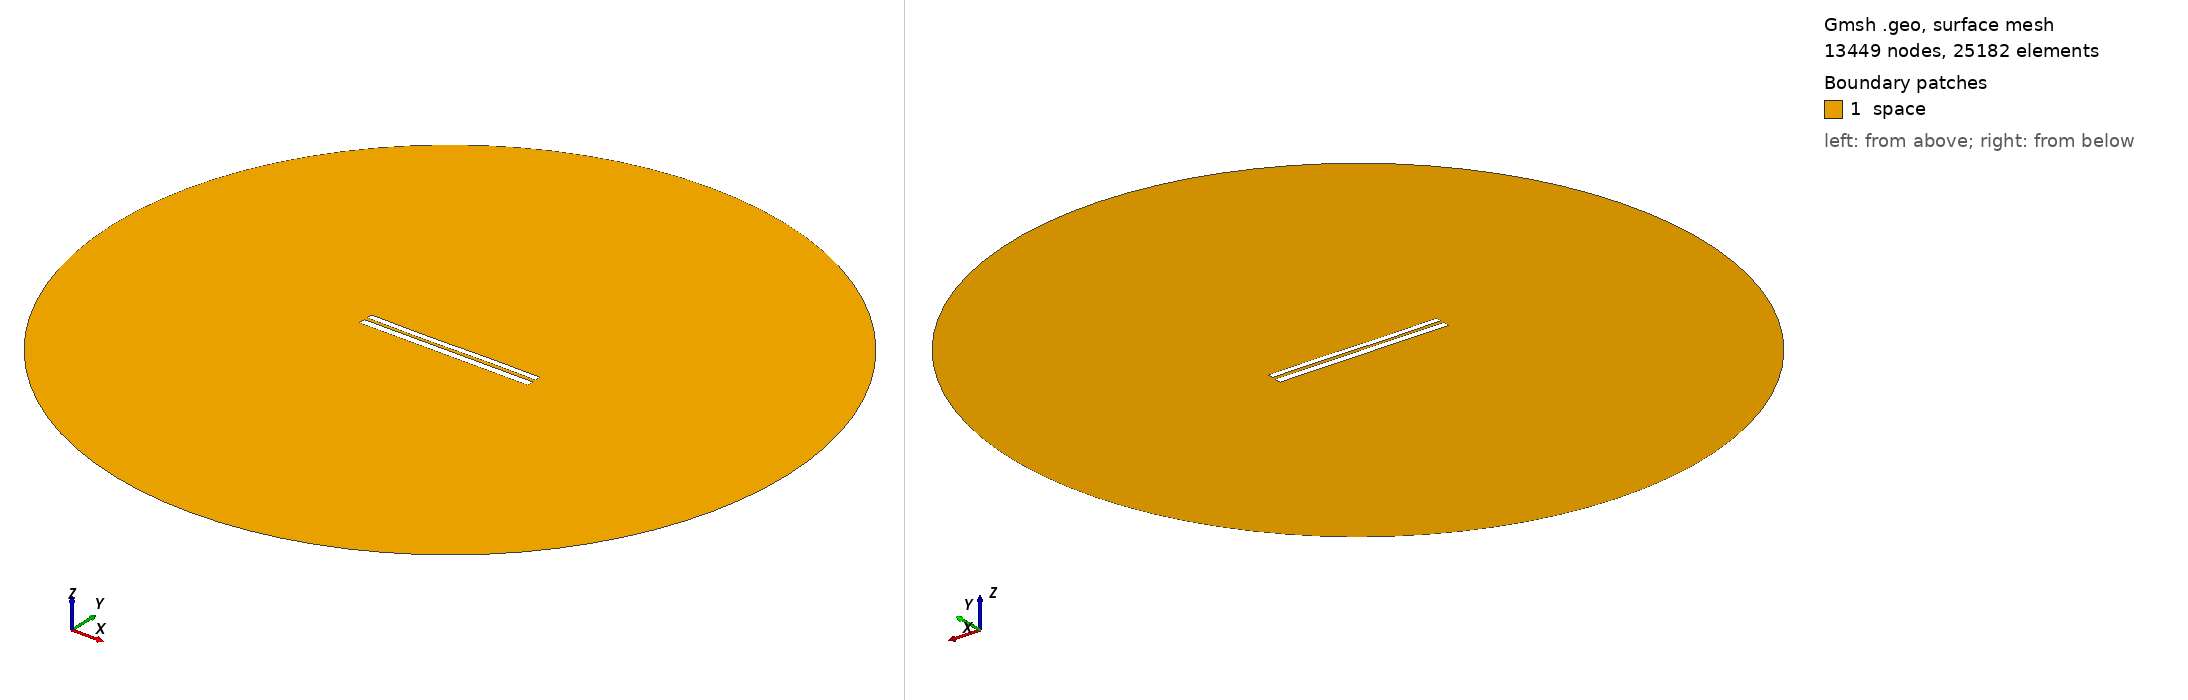

Gmsh geometry script, surface-meshed: 13449 nodes, 25182 surface elements. Boundary patches (legend numbers): 1 space. Left view from above one corner, right view from below the opposite corner. Legend entries are the model's physical surfaces. The drawing asked Gmsh for element sizes between 1% and 20% of the model's largest extent; the script's own settings can give other sizes.

=== 7278.geo (drawn) ===
//---------------------------------------
// Geometry kernel
//---------------------------------------

SetFactory("OpenCASCADE");



//---------------------------------------
// Parameters of the geometry
//---------------------------------------

// Overetch of the upper plate
overetch = 0.25;

// Distance between the plates
distance = 1.75;

// Discretization over the x axis (for the deformation)
nx = 50; 

// Length of the plate
L = 100 - overetch; 

// Number of modes
n = 4; 

// 1st mode coefficient
coeff(1) = 0.07499999999999998;
beta(1) = 0.596864 * 3.1415926535 / L;

// 2nd mode coefficient
coeff(2) = -0.075;
beta(2) = 1.49418 * 3.1415926535 / L;

// 3rd mode coefficient
coeff(3) = -0.15;
beta(3) = 2.50025 * 3.1415926535 / L;

// 4th mode coefficient
coeff(4) = 0.0;
beta(4) = 3.49999 * 3.1415926535 / L;



//---------------------------------------
// Upper plate (deformed rectangle)
//---------------------------------------

// Coordiantes of the upper plate
xmin = -50;
xmax = 50 - overetch;

// Height of the upper plate
yheight = 4 - 2 * overetch;

// Indexes of the points
UpperID[] = {};
LowerID[] = {};
LeftID[] = {};
RightID[] = {};

// Point index
p = 1;

// Horizontal edges
For i In {1:nx}
    x = xmin + (i-1)*(xmax - xmin)/(nx-1);

    y_bottom = distance / 2 + overetch;
    For j In {1:n}
        C = (Cosh(beta(j)*L) + Cos(beta(j)*L)) / (Sinh(beta(j)*L) + Sin(beta(j)*L));
        y_bottom  = y_bottom + coeff(j) * (Cosh(beta(j)*(x+50)) - Cos(beta(j)*(x+50)) - C * (Sinh(beta(j)*(x+50)) - Sin(beta(j)*(x+50))));
    EndFor

    y_top = y_bottom + yheight;

    Point(p) = {x, y_top, 0, 1.0};
    UpperID[i] = p;
    p = p + 1;

    Point(p) = {x, y_bottom, 0, 1.0};
    LowerID[i] = p;
    p = p + 1;
EndFor

// Create point lists
UpperPts[] = {}; LowerPts[] = {};
For i In {1:nx}
  UpperPts[] += {UpperID[i]};
  LowerPts[] += {LowerID[i]};
EndFor

// Build splines
Spline(1) = {UpperPts[]};
Spline(2) = {LowerPts[]};
Line(3) = {LowerPts[nx-1], UpperPts[nx-1]};
Line(4) = {LowerPts[0], UpperPts[0]};

// Build the plane surface
Curve Loop(1) = {2, 3, -1, -4};
Plane Surface(1) = {1};



//---------------------------------------
// Lower plate (rectangle)
//---------------------------------------

// Vertices
Point(1001) = {-50, -1, 0, 1.0};
Point(1002) = { 50, -1, 0, 1.0};
Point(1003) = { 50,  -5, 0, 1.0};
Point(1004) = {-50,  -5, 0, 1.0};

// Edges
Line(5) = {1001, 1002};
Line(6) = {1002, 1003};
Line(7) = {1003, 1004};
Line(8) = {1004, 1001};

// Plane surface
Line Loop(2) = {5, 6, 7, 8};
Plane Surface(2) = {2}; 



//---------------------------------------
// Outer (fictious) boundary
//---------------------------------------

// Points
Point(1005) = {0, 0, 0};       // Center
Point(1006) = {200, 0, 0};     // Start point
Point(1007) = {0, 200, 0};     // 90 degrees
Point(1008) = {-200, 0, 0};    // 180 degrees
Point(1009) = {0, -200, 0};    // 270 degrees

// Circle arcs (each needs start, center, end)
Circle(9) = {1006, 1005, 1007};
Circle(10) = {1007, 1005, 1008};
Circle(11) = {1008, 1005, 1009};
Circle(12) = {1009, 1005, 1006};

// Plane surface for the entire domain
Curve Loop(3) = {9, 10, 11, 12};
Surface(3) = {3};

// Subtract the plates from the whole domain to obtain the actual domain where we want to solve the equations
BooleanDifference{ Surface{3}; Delete; }{ Surface{1}; Surface{2}; Delete; }




//---------------------------------------
// Transfinite Lines/Curves
//---------------------------------------

// Set the number of points on the boundaries
r = 7;

// Plates
Transfinite Curve {1, 2} = 50*r Using Progression 1;
Transfinite Curve {3, 4} = 2*r Using Progression 1;
Transfinite Line {5, 7} = 50*r Using Progression 1;
Transfinite Line {6, 8} = 2*r Using Progression 1;

// Outer boundary
Transfinite Line {9, 10, 11, 12} = 20 Using Progression 1;



//---------------------------------------
// Physical groups
//---------------------------------------                

// Physical curves (boundaries)
Physical Line("force_segment", 10) = {2};
Physical Line("upper_plate", 11) = {1, 3, 4};
Physical Line("lower_plate", 12) = {5, 6, 7, 8};
Physical Line("boundary", 20) = {9, 10, 11, 12};

// Physical Surfaces
Physical Surface("space", 30) = {3};



//---------------------------------------
// 6. Generate the Mesh
//---------------------------------------

// 2D mesh generation
Mesh 2;
